Run: headless pygame with SDL's dummy video driver; simulated clock (each Clock.tick advances the game by its frame time, no real sleeping); random seed 0; keys injected as events and as key.get_pressed() state; mouse plan: one left click at the window centre at the start of phase 2, then a move to the lower-right quarter at the start of phase 3.
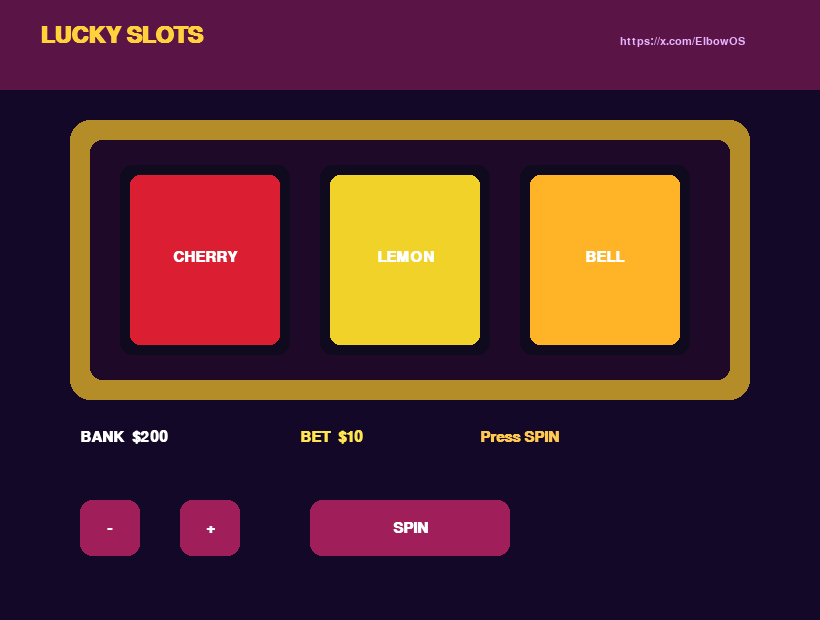
Frame 1 of 4 · flips 1–60 · no input
Frame 2 of 4 · flips 61–180 · clicked the window centre · tapped SPACE, RETURN · held RIGHT (→), D · screen unchanged from frame 1, image omitted
Frame 3 of 4 · flips 181–300 · moved the mouse to the lower-right quarter · held DOWN (↓), S · screen unchanged from frame 2, image omitted
Frame 4 of 4 · flips 301–420 · held LEFT (←), A, UP (↑), W · screen unchanged from frame 3, image omitted

The pygame program that drew these frames:

#!/usr/bin/env python3
"""Lucky Slots — three-reel colour slot machine."""
import random
import pygame

W, H = 820, 620
SYMBOLS = [
    ("CHERRY", (220, 30, 50), 5),
    ("LEMON", (240, 210, 40), 8),
    ("BELL", (255, 180, 40), 12),
    ("STAR", (80, 180, 255), 18),
    ("SEVEN", (255, 40, 80), 40),
    ("DIAMOND", (180, 80, 255), 80),
]


def payout(reels, bet):
    a, b, c = (s[0] for s in reels)
    if a == b == c:
        mult = {s[0]: s[2] for s in SYMBOLS}[a]
        return bet * mult, f"THREE {a}s!"
    if a == b or b == c or a == c:
        return bet * 2, "PAIR PAYS"
    return 0, "No luck"


def main():
    pygame.init()
    screen = pygame.display.set_mode((W, H))
    pygame.display.set_caption("Lucky Slots")
    clock = pygame.time.Clock()
    font = pygame.font.SysFont("arial", 22, bold=True)
    huge = pygame.font.SysFont("arial", 34, bold=True)
    small = pygame.font.SysFont("arial", 16)

    bank = 200
    bet = 10
    reels = [SYMBOLS[0], SYMBOLS[1], SYMBOLS[2]]
    spinning = 0
    msg = "Press SPIN"
    last_win = 0

    spin_btn = pygame.Rect(310, 500, 200, 56)
    minus = pygame.Rect(80, 500, 60, 56)
    plus = pygame.Rect(180, 500, 60, 56)

    while True:
        mx, my = pygame.mouse.get_pos()
        for event in pygame.event.get():
            if event.type == pygame.QUIT:
                pygame.quit()
                return
            if event.type == pygame.KEYDOWN and event.key == pygame.K_ESCAPE:
                pygame.quit()
                return
            if event.type == pygame.MOUSEBUTTONDOWN and event.button == 1 and spinning == 0:
                if minus.collidepoint(mx, my):
                    bet = max(5, bet - 5)
                if plus.collidepoint(mx, my):
                    bet = min(25, bet + 5)
                if spin_btn.collidepoint(mx, my) and bank >= bet:
                    bank -= bet
                    spinning = 28
                    msg = "Good luck..."

        if spinning:
            reels = [random.choice(SYMBOLS) for _ in range(3)]
            spinning -= 1
            if spinning == 0:
                last_win, msg = payout(reels, bet)
                bank += last_win

        screen.fill((20, 8, 40))
        pygame.draw.rect(screen, (90, 20, 70), (0, 0, W, 90))
        screen.blit(huge.render("LUCKY SLOTS", True, (255, 210, 60)), (40, 24))
        screen.blit(small.render("https://x.com/ElbowOS", True, (230, 180, 255)), (620, 36))

        pygame.draw.rect(screen, (180, 140, 40), (70, 120, 680, 280), border_radius=20)
        pygame.draw.rect(screen, (30, 10, 40), (90, 140, 640, 240), border_radius=12)

        for i, sym in enumerate(reels):
            box = pygame.Rect(120 + i * 200, 165, 170, 190)
            pygame.draw.rect(screen, (15, 10, 30), box, border_radius=12)
            pygame.draw.rect(screen, sym[1], box.inflate(-20, -20), border_radius=10)
            label = font.render(sym[0], True, (255, 255, 255))
            screen.blit(label, (box.centerx - label.get_width() // 2, box.centery - 10))

        screen.blit(font.render(f"BANK  ${bank}", True, (255, 255, 255)), (80, 430))
        screen.blit(font.render(f"BET  ${bet}", True, (255, 230, 80)), (300, 430))
        col = (80, 255, 120) if last_win else (255, 200, 80)
        screen.blit(font.render(msg, True, col), (480, 430))

        def btn(rect, text):
            hot = rect.collidepoint(mx, my)
            pygame.draw.rect(screen, (255, 200, 50) if hot else (160, 30, 90), rect, border_radius=12)
            t = font.render(text, True, (20, 10, 20) if hot else (255, 255, 255))
            screen.blit(t, (rect.centerx - t.get_width() // 2, rect.centery - t.get_height() // 2))

        btn(minus, "-")
        btn(plus, "+")
        btn(spin_btn, "SPIN")

        pygame.display.flip()
        clock.tick(30 if spinning else 60)


if __name__ == "__main__":
    main()
